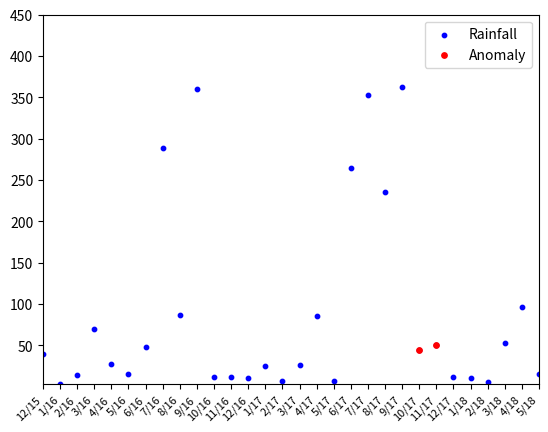

This figure's Python source:
# importing required libraries
import matplotlib.pyplot as plt
import time
import numpy as np
import random


# Function to simulate the rainfall data stream using yield
def pseudo_stream():
    for yr in range(10,20):
        for i in range(1,13):
            if i < 3:                               # January or February - winter
                val = random.uniform(10, 28)
            elif i < 6:                             # March to May -  Pre-monsoon
                val = random.uniform(25, 120)
            elif i < 10:                            # June to September -  Monsoon
                val = random.uniform(180, 390)
            else:                                   # October to December -   Post-monsoon
                val = random.uniform(10, 50)

            # Implementing anomaly in place of some normal data
            if random.uniform(0, 10) < 4:
                val /= 4

            yield yr, i, val

# getting valid number of points
try:
    # endp = int(input("Enter the no of data points you want to simulate (min 5): "))
    endp = 100
except:
    print("WRONG INPUT ! ! !  Exiting . .  .")
    exit()

#defining array for normal and anomaly dataset
x_data = []
y_data = []
anomaly_x=[]
anomaly_y=[]


plt.ion()  # Enable interactive mode
fig, ax = plt.subplots()

# Setting x and y axis limits
ax.set_xlim(0, 30)
ax.set_ylim(3, 450)  

# Creating array to store data season-wise to consider seasonality while detecting anomaly
season=[[],[],[],[]]

#Variables initialization 
data_generator = pseudo_stream()
year, month, rainfall = next(data_generator)
x_data.append(f"{month}/{year}")  # Add date label for reference
y_data.append(rainfall)           # Add the new random value to y-axis
anomaly_x.append(f"{month}/{year}")
anomaly_y.append(0)
season[0].append(rainfall)

# Defining mean and standard deviation for each season
s_mean=[rainfall,0,0,0]
s_std=[0,0,0,0]

# Simulate number of data points as given by the user
while True:
    year, month, rainfall = next(data_generator)
    
    x_data.append(f"{month}/{year}")  # Add date label for reference
    y_data.append(rainfall)           # Add the new random value to y-axis

    if(month<3):                      # Defining season serials
        serial_s=0
    elif(month<6):
        serial_s=1
    elif(month<10):
        serial_s=2
    else:
        serial_s=3

    # First 3 years data used to study mean and standard deviation
    if(year == 10 and month in [1,3,6,10]):
        s_mean[serial_s] = rainfall
        s_std[serial_s] = 0
    elif(year<13):
        s_mean[serial_s] = np.mean(season[serial_s])
        s_std[serial_s] = np.std(season[serial_s])

    # Rule to detect anomaly
    if(abs(rainfall - s_mean[serial_s]) > 2 * s_std[serial_s]):
        anomaly_y.append(rainfall)
    else:
        anomaly_y.append(0)

    anomaly_x.append(f"{month}/{year}")
    season[serial_s].append(rainfall)


    # Keep only the latest 30 data points
    x_sub = x_data[-30:]
    y_sub = y_data[-30:]
    a_sub = anomaly_y[-30:]


    # Initiating the plot
    ax.cla()  
    ax.set_xlim(0, len(x_sub) - 1)
    ax.set_ylim(3, 450)
    scatter = ax.scatter(range(len(x_sub)), y_sub, color='blue',s=10, label="Rainfall")  # Set color to blue for normals
    scatter_a = ax.scatter(range(len(x_sub)), a_sub, color='red',s=15,label="Anomaly")

    # Optionally set x-axis ticks to show months/years
    ax.set_xticks(range(len(x_sub)))
    ax.set_xticklabels(x_sub, rotation=45, ha="right", fontsize=8)
    ax.legend(loc='best')

    # Redraw the plot
    fig.canvas.draw()
    fig.canvas.flush_events()
    plt.pause(0.1)

    if len(x_data) > endp:  # Stop after plotting data points for testing as given by user
        break

plt.ioff()  # Disable interactive mode
plt.show()  # Keep the window open when the loop ends
